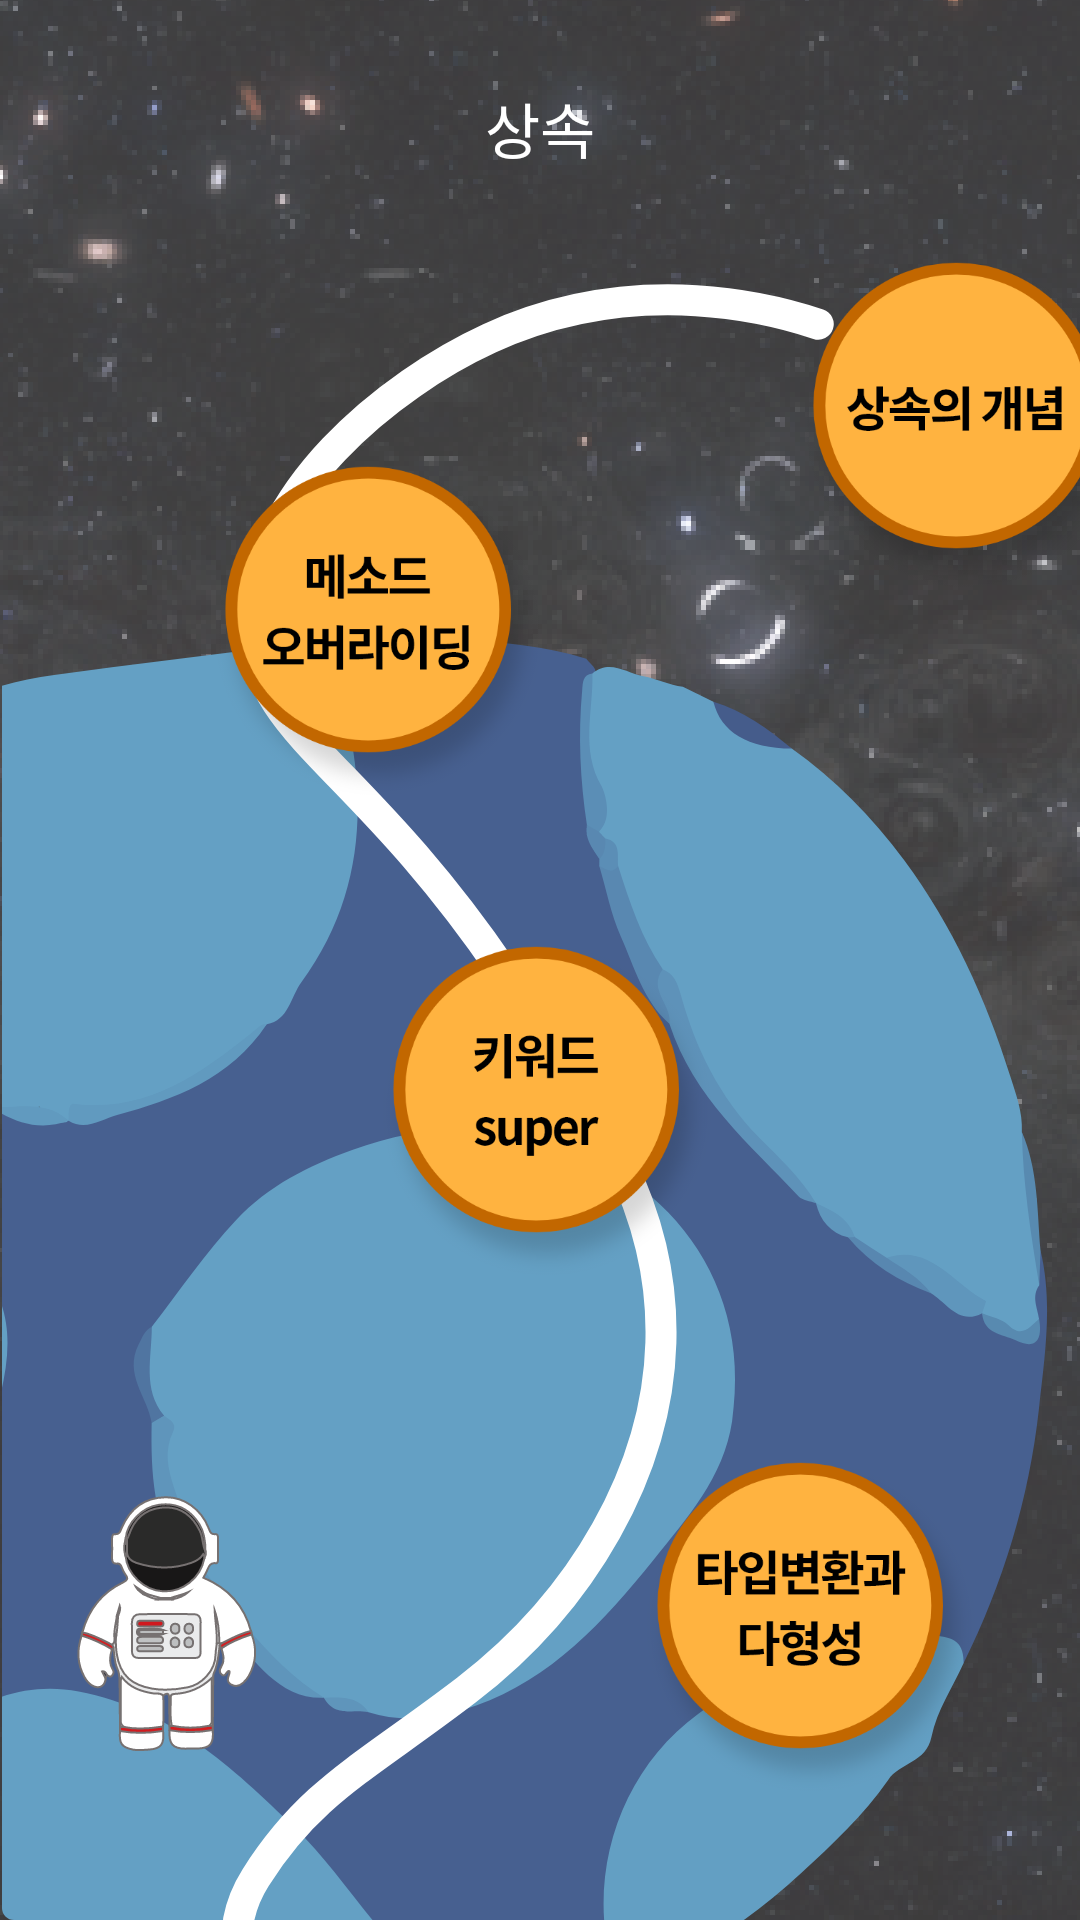

Android layout source for this screen:
<!-- AndroidManifest.xml: application theme AppTheme -->
<!-- res/layout/activity_parent.xml -->
<?xml version="1.0" encoding="utf-8"?>
<androidx.constraintlayout.widget.ConstraintLayout xmlns:android="http://schemas.android.com/apk/res/android"
    xmlns:app="http://schemas.android.com/apk/res-auto"
    xmlns:tools="http://schemas.android.com/tools"
    android:layout_width="match_parent"
    android:layout_height="match_parent"
    tools:context=".Parent"
    android:background="@drawable/parent_background">

    <TextView
        android:id="@+id/title_parent"
        android:layout_width="wrap_content"
        android:layout_height="wrap_content"
        android:layout_marginTop="28dp"
        android:text="상속"
        android:textColor="#FFFFFF"
        android:textSize="20dp"
        app:layout_constraintEnd_toEndOf="parent"
        app:layout_constraintStart_toStartOf="parent"
        app:layout_constraintTop_toTopOf="parent" />

    <ImageButton
        android:id="@+id/p_btn1"
        android:layout_width="350px"
        android:layout_height="350px"
        android:layout_marginStart="264dp"
        android:layout_marginLeft="264dp"
        android:layout_marginTop="84dp"
        android:background="#00FFFFFF"
        android:scaleType="fitXY"
        app:layout_constraintStart_toStartOf="parent"
        app:layout_constraintTop_toTopOf="parent"
        app:srcCompat="@drawable/parent_btn1" />

    <ImageButton
        android:id="@+id/p_btn2"
        android:layout_width="350px"
        android:layout_height="350px"
        android:layout_marginStart="68dp"
        android:layout_marginLeft="68dp"
        android:layout_marginTop="152dp"
        android:background="#00FFFFFF"
        android:scaleType="fitXY"
        app:layout_constraintStart_toStartOf="parent"
        app:layout_constraintTop_toTopOf="parent"
        app:srcCompat="@drawable/parent_btn2" />

    <ImageButton
        android:id="@+id/p_btn3"
        android:layout_width="350px"
        android:layout_height="350px"
        android:layout_marginStart="124dp"
        android:layout_marginLeft="124dp"
        android:layout_marginTop="312dp"
        android:background="#00FFFFFF"
        android:scaleType="fitXY"
        app:layout_constraintStart_toStartOf="parent"
        app:layout_constraintTop_toTopOf="parent"
        app:srcCompat="@drawable/parent_btn3" />

    <ImageButton
        android:id="@+id/p_btn4"
        android:layout_width="350px"
        android:layout_height="350px"
        android:layout_marginStart="212dp"
        android:layout_marginLeft="212dp"
        android:layout_marginTop="484dp"
        android:background="#00FFFFFF"
        android:scaleType="fitXY"
        app:layout_constraintStart_toStartOf="parent"
        app:layout_constraintTop_toTopOf="parent"
        app:srcCompat="@drawable/parent_btn4" />

    <ImageButton
        android:id="@+id/p_btn5"
        android:layout_width="350px"
        android:layout_height="350px"
        android:layout_marginStart="124dp"
        android:layout_marginLeft="124dp"
        android:layout_marginTop="640dp"
        android:background="#00FFFFFF"
        android:scaleType="fitXY"
        app:layout_constraintStart_toStartOf="parent"
        app:layout_constraintTop_toTopOf="parent"
        app:srcCompat="@drawable/parent_btn5" />
</androidx.constraintlayout.widget.ConstraintLayout>
<!-- resources referenced by this layout -->
<resources>
  <!-- drawable parent_background: png bitmap (drawable-hdpi, 288539 bytes) -->
  <!-- drawable parent_btn1: png bitmap (drawable-hdpi, 39487 bytes) -->
  <!-- drawable parent_btn2: png bitmap (drawable-hdpi, 39783 bytes) -->
  <!-- drawable parent_btn3: png bitmap (drawable-hdpi, 40184 bytes) -->
  <!-- drawable parent_btn4: png bitmap (drawable-hdpi, 41797 bytes) -->
  <!-- drawable parent_btn5: png bitmap (drawable-hdpi, 39092 bytes) -->
  <style name="AppTheme" parent="Theme.AppCompat.Light.DarkActionBar">
          
          <item name="colorPrimary">@color/colorPrimary</item>
          <item name="colorPrimaryDark">@color/colorPrimaryDark</item>
          <item name="colorAccent">@color/colorAccent</item>
  
          
          <item name="windowActionBarOverlay">true</item>
          <item name="actionBarStyle">@style/ActionBarTheme</item>
          
      </style>
  <color name="colorPrimary">#6200EE</color>
  <color name="colorPrimaryDark">#000000</color>
  <color name="colorAccent">#03DAC5</color>
  <style name="ActionBarTheme" parent="Theme.AppCompat.Light.DarkActionBar">
          <item name="android:background">@color/transparent</item>
      </style>
  <color name="transparent">#00FFFFFF</color>
</resources>
